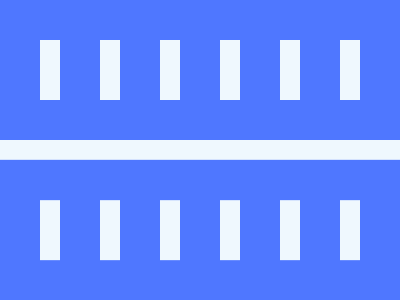

Write the HTML and CSS that draws this image.

<!-- Here added closing tags to format the code properly -->
<!-- Method 1 -->
<p></p>
<p></p>
<p></p>
<p></p>
<p></p>
<p></p>
<style>
    * {
        background: linear-gradient(#EFF8FE, #EFF8FE)center/100% 21q no-repeat#4F77FF
    }

    body {
        display: flex;
        gap: 40px;
        margin: 24 40
    }

    p {
        background: #EFF8FE;
        height: 60;
        width: 20;
        -webkit-box-reflect: below 106q
    }
</style>
